Run: headless pygame with SDL's dummy video driver; simulated clock (each Clock.tick advances the game by its frame time, no real sleeping); random seed 0; keys injected as events and as key.get_pressed() state; mouse plan: one left click at the window centre at the start of phase 2, then a move to the lower-right quarter at the start of phase 3.
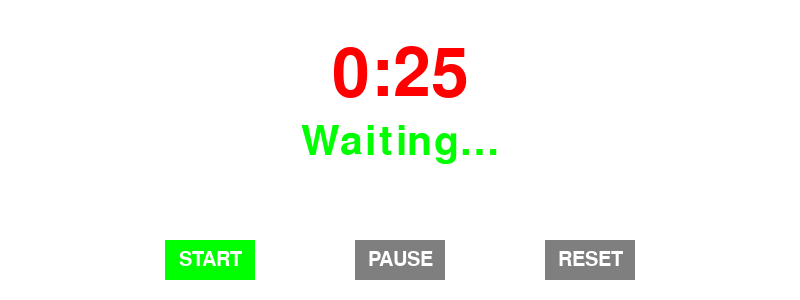
Frame 1 of 4 · flips 1–60 · no input
Frame 2 of 4 · flips 61–180 · clicked the window centre · tapped SPACE, RETURN · held RIGHT (→), D · screen unchanged from frame 1, image omitted
Frame 3 of 4 · flips 181–300 · moved the mouse to the lower-right quarter · held DOWN (↓), S · screen unchanged from frame 2, image omitted
Frame 4 of 4 · flips 301–420 · held LEFT (←), A, UP (↑), W · screen unchanged from frame 3, image omitted

The pygame program that drew these frames:

import pygame
from pygame.rect import Rect

# scalar is used to scale time... it's the number of seconds for a
# pomodoro minute
scalar = 1
# pygame generic parameters
WIDTH, HEIGHT = 800, 300
FPS = 60

# pygame essentials
pygame.init()
display = pygame.display.set_mode((WIDTH, HEIGHT))
pygame.display.set_caption('Living with tomatoes')

# Pomodoro time periods
TIMES = {
    'work': 25,
    'rest': 5,
    'long_rest': 10
}
TIME_TRANSITIONS = {
    'work': ['rest', 'long_rest'],
    'rest': ['work'],
    'long_rest': ['work']
}
TIME_MESSAGES = {
    'work': 'Program! Program!',
    'rest': 'Cool your heels!',
    'long_rest': 'Get the coffee in!'
}
LONG_REST_AFTER = 3
pomodoro_status = 'work'
pomodoro_rest_count = 0

# timing elements
target_time = TIMES[pomodoro_status] * scalar
TIMER_STOPPED = 0
TIMER_RUNNING = 1
TIMER_PAUSED = 2
timer_status = TIMER_STOPPED

# colour setups
BLACK = (0, 0, 0)
RED = (255, 0, 0)
GREEN = (0, 255, 0)
BLUE = (0, 0, 255)
GREY = (127, 127, 127)
WHITE = (255, 255, 255)

# font declarations
BUTTON_FONT = pygame.font.SysFont('sans', 30)
TIMER_FONT = pygame.font.SysFont('sans', 100)
MESSAGE_FONT = pygame.font.SysFont('serif', 60)


# pomodoro specific declarations
def do_start():
    global timer_status
    if timer_status == TIMER_RUNNING:
        return
    pygame.time.set_timer(pygame.USEREVENT, 1000)
    timer_status = TIMER_RUNNING


def do_pause():
    global timer_status
    if timer_status == TIMER_RUNNING:
        pygame.time.set_timer(pygame.USEREVENT, 0)
        timer_status = TIMER_PAUSED


def do_reset():
    global pomodoro_status, pomodoro_rest_count, target_time, timer_status
    if timer_status == TIMER_STOPPED:
        return
    pygame.time.set_timer(pygame.USEREVENT, 0)
    pomodoro_status = 'work'
    pomodoro_rest_count = 0
    target_time = TIMES[pomodoro_status] * scalar
    timer_status = TIMER_STOPPED


# buttons
BUTTONS = [
    ('START', (GREEN, GREY, GREEN), do_start),
    ('PAUSE', (GREY, BLUE, GREY), do_pause),
    ('RESET', (GREY, RED, RED), do_reset)
]
BUTTON_WIDTH, BUTTON_HEIGHT = 90, 40
BUTTON_COUNT = 3
GAP = 100
button_pos = []

# timer text
TICK_TEXT_CENTER = (WIDTH // 2, 75)
TICK_TEXT_COLOUR = RED


def init_button_positions():
    global button_pos

    button_left = (WIDTH - BUTTON_COUNT * BUTTON_WIDTH - GAP * (BUTTON_COUNT - 1)) // 2
    button_top = HEIGHT - round(BUTTON_HEIGHT * 1.5)
    for button in range(BUTTON_COUNT):
        button_pos.append(
            Rect(button_left + ((BUTTON_WIDTH + GAP) * button),
                 button_top,
                 BUTTON_WIDTH,
                 BUTTON_HEIGHT)
        )


def draw():
    display.fill(WHITE)
    # draw buttons
    for button in range(BUTTON_COUNT):
        rect = button_pos[button]
        pygame.draw.rect(display, BLACK, rect, 3)
        pygame.draw.rect(display, BUTTONS[button][1][timer_status], rect)
        text = BUTTON_FONT.render(BUTTONS[button][0], 1, WHITE)
        display.blit(text,
                     (rect.centerx - text.get_width() // 2,
                      rect.centery - text.get_height() // 2))
    text = TIMER_FONT.render(f'{target_time // 60}:{target_time % 60:02}', 1, TICK_TEXT_COLOUR)
    display.blit(text,
                 (TICK_TEXT_CENTER[0] - text.get_width() // 2,
                  TICK_TEXT_CENTER[1] - text.get_height() // 2))
    offset = text.get_height()
    if timer_status == TIMER_RUNNING:
        text = MESSAGE_FONT.render(TIME_MESSAGES[pomodoro_status], 1, BLACK)
    elif timer_status == TIMER_PAUSED:
        text = MESSAGE_FONT.render("This isn't right you know!", 1, RED)
    else:
        text = MESSAGE_FONT.render('Waiting…', 1, GREEN)
    display.blit(text,
                 (TICK_TEXT_CENTER[0] - text.get_width() // 2,
                  TICK_TEXT_CENTER[1] + offset - text.get_height() // 2))
    pygame.display.update()


def main():
    init_button_positions()
    clock = pygame.time.Clock()
    running = True
    while running:
        clock.tick(FPS)
        draw()
        for event in pygame.event.get():
            if event.type == pygame.QUIT:
                running = False
                continue
            if event.type == pygame.MOUSEBUTTONDOWN:
                pos = pygame.mouse.get_pos()
                for n, button in enumerate(button_pos):
                    if button.collidepoint(pos):
                        (BUTTONS[n][2])()
            if event.type == pygame.USEREVENT:
                global target_time, pomodoro_status, pomodoro_rest_count
                target_time -= 1 if target_time > 0 else 0
                if target_time == 0:
                    transition = TIME_TRANSITIONS[pomodoro_status]
                    if len(transition) == 1:
                        pomodoro_status = transition[0]
                    else:
                        if pomodoro_rest_count == LONG_REST_AFTER:
                            pomodoro_status = transition[1]
                            pomodoro_rest_count = 0
                        else:
                            pomodoro_status = transition[0]
                            pomodoro_rest_count += 1
                    target_time = TIMES[pomodoro_status]

    pygame.quit()


if __name__ == '__main__':
    main()
